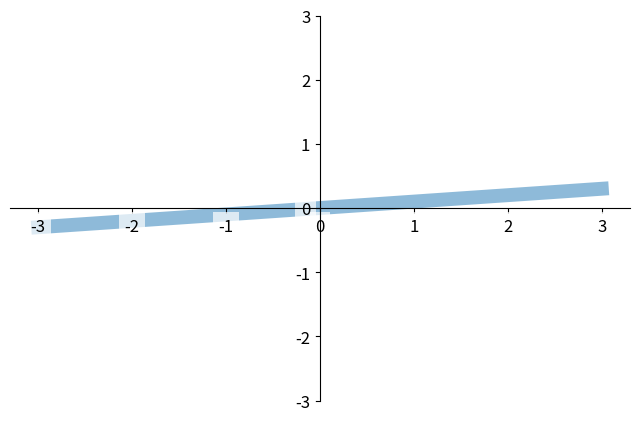

This figure's Python source:
import numpy as np
import matplotlib.pyplot as plt


x = np.linspace(-3, 3, 50)
y = 0.1*x

plt.figure(num=1, figsize=(8, 5))
# alpha是设置透明度的
plt.plot(x, y, linewidth=10, zorder=1, alpha=0.5)

# plt.xlim((-30, 30))
plt.ylim((-3, 3))

# x_ticks = np.linspace(-30, 30, 7)
# y_ticks = np.linspace(-3, 3, 10)
# plt.xticks(x_ticks)
# plt.yticks(y_ticks)
ax = plt.gca()
ax.spines['right'].set_color('none')
ax.spines['top'].set_color('none')
ax.xaxis.set_ticks_position('bottom')
ax.yaxis.set_ticks_position('left')
ax.spines['bottom'].set_position(('data', 0))
ax.spines['left'].set_position(('data', 0))

# 可以使用tick设置透明度
# label.set_fontsize(12)重新调节字体大小,bbox设置目的内容的透明度相关参,facecolor调节box前景色,edgecolor设置边框,
# 本处设置边框为无,alpha设置透明度.
for label in ax.get_xticklabels() + ax.get_yticklabels():
    label.set_fontsize(12)
    # 在 plt 2.0.2 或更高的版本中, 设置 zorder 给 plot 在 z 轴方向排序
    label.set_bbox(dict(facecolor='white', edgecolor='None', alpha=0.7, zorder=2))

plt.show()
